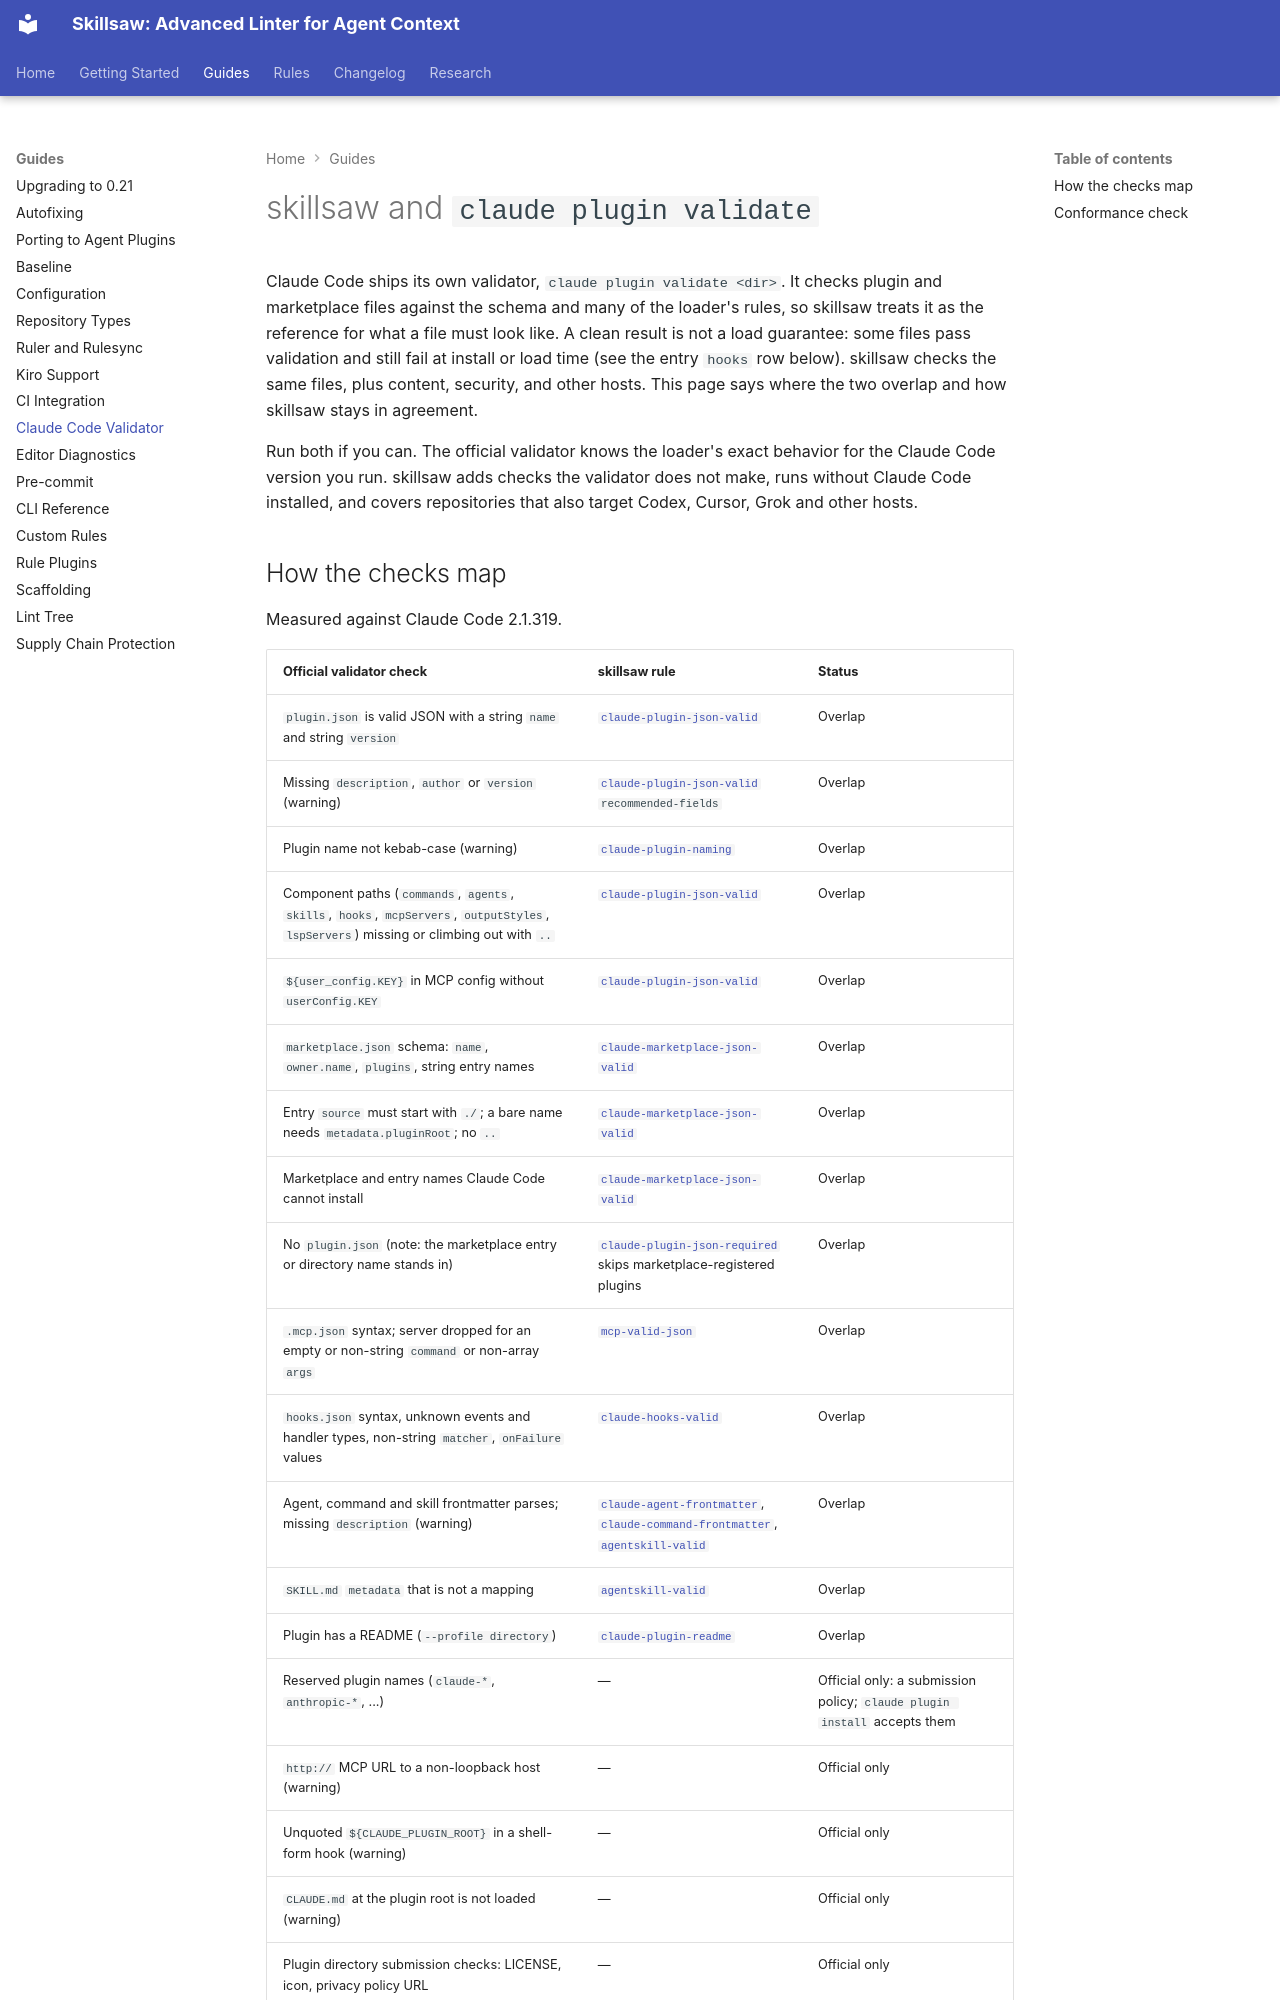

repository: stbenjam/skillsaw · page: claude-validate/index.html · generator: mkdocs

# skillsaw and `claude plugin validate`

Claude Code ships its own validator, `claude plugin validate <dir>`. It
checks plugin and marketplace files against the schema and many of the
loader's rules, so skillsaw treats it as the reference for what a file must
look like. A clean result is not a load guarantee: some files pass
validation and still fail at install or load time (see the entry `hooks`
row below). skillsaw checks the same files, plus content, security, and
other hosts. This page says where the two overlap and how skillsaw stays in
agreement.

Run both if you can. The official validator knows the loader's exact
behavior for the Claude Code version you run. skillsaw adds checks the
validator does not make, runs without Claude Code installed, and covers
repositories that also target Codex, Cursor, Grok and other hosts.
